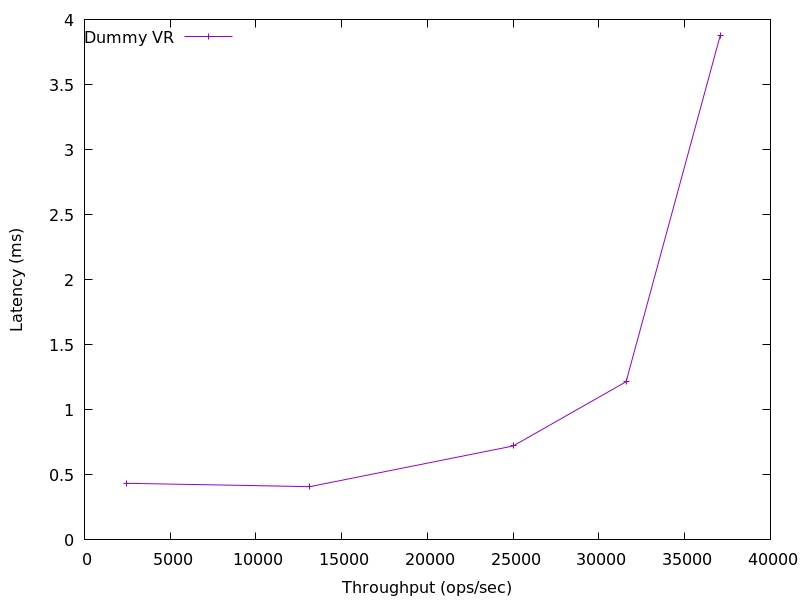

Source data for this figure (header and first rows):
2429.0805234904146, 0.435081
13141, 0.4093
24998, 0.722
31584, 1.216
37064, 3.873
